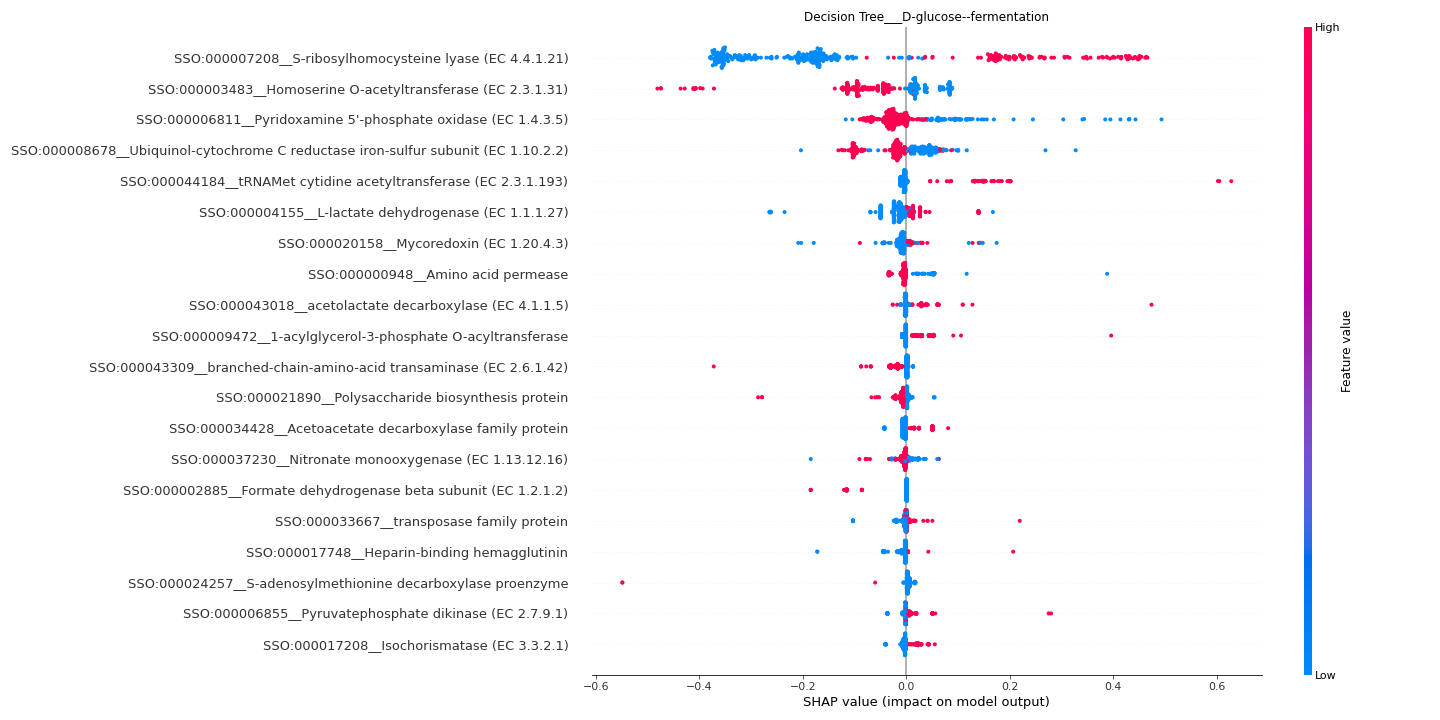

The data file committed next to this chart (first rows):
feature	importance
SSO:000007208__S-ribosylhomocysteine lya…	0.2512
SSO:000003483__Homoserine O-acetyltransf…	0.07404
SSO:000006811__Pyridoxamine 5'-phosphate…	0.04835
SSO:000008678__Ubiquinol-cytochrome C re…	0.04354
SSO:000044184__tRNAMet cytidine acetyltr…	0.02825
SSO:000004155__L-lactate dehydrogenase (…	0.02571
SSO:000020158__Mycoredoxin (EC 1.20.4.3)	0.01448
SSO:000000948__Amino acid permease	0.01301
SSO:000043018__acetolactate decarboxylas…	0.0112
SSO:000009472__1-acylglycerol-3-phosphat…	0.01116
SSO:000043309__branched-chain-amino-acid…	0.01101
SSO:000021890__Polysaccharide biosynthes…	0.00968
SSO:000034428__Acetoacetate decarboxylas…	0.009133
SSO:000037230__Nitronate monooxygenase (…	0.008866
SSO:000002885__Formate dehydrogenase bet…	0.008011
SSO:000033667__transposase family protei…	0.006988
SSO:000017748__Heparin-binding hemagglut…	0.00698
SSO:000024257__S-adenosylmethionine deca…	0.006937
SSO:000006855__Pyruvatephosphate dikinas…	0.006865
SSO:000017208__Isochorismatase (EC 3.3.2…	0.006755
